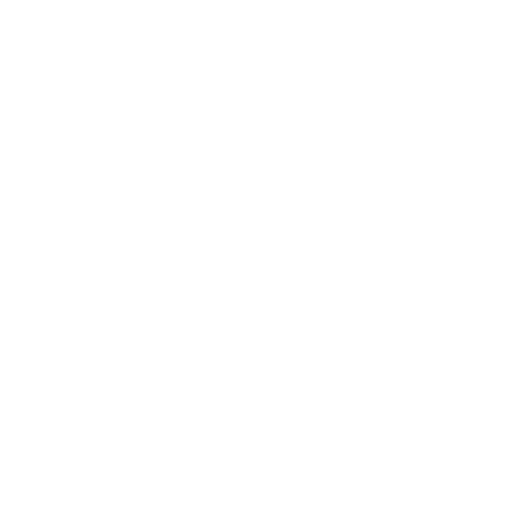
t = 0.00 s
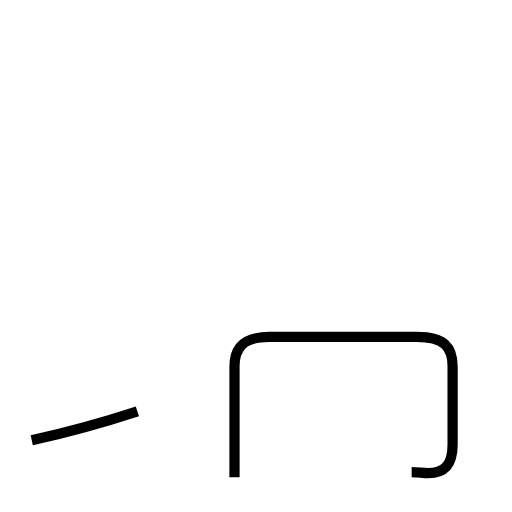
t = 1.79 s
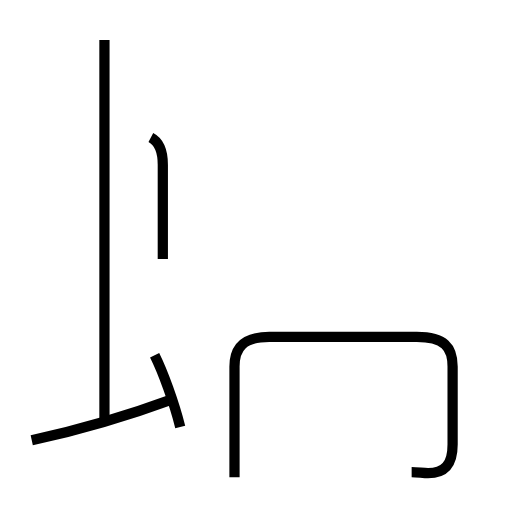
t = 3.60 s
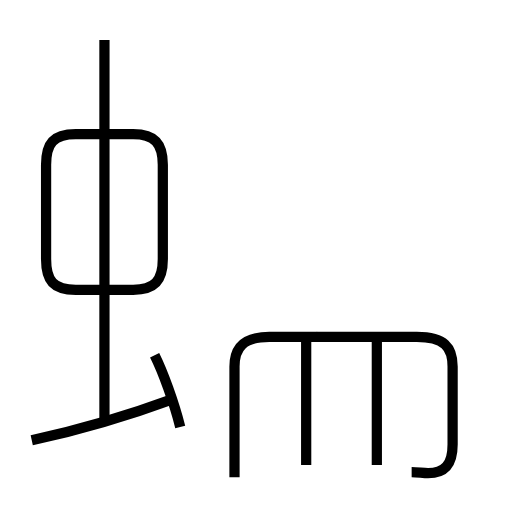
t = 5.43 s
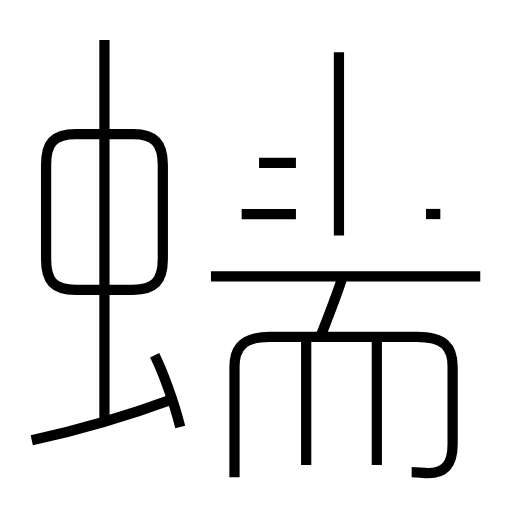
t = 7.25 s
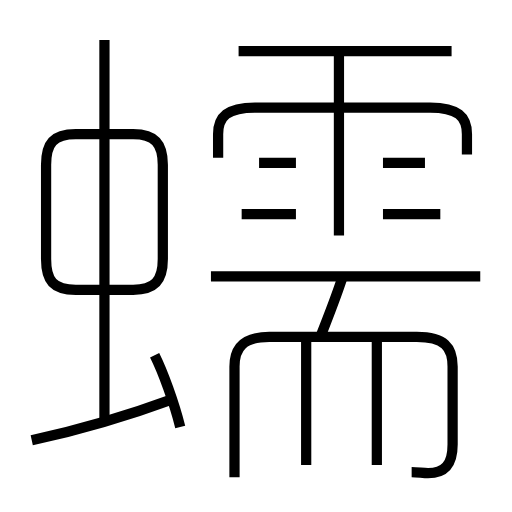
t = 9.07 s

The animated SVG that drew these frames (rendered in a browser with its animation timeline set to each time). Animation: 16 SMIL elements (animate=16); one cycle of 9.07 s.

<?xml version='1.0' encoding='utf-8'?>
<svg viewBox="0.0 -6.0 50.0 50.0" version="1.1" xmlns="http://www.w3.org/2000/svg"><rect x="-1000" y="-1000" width="2000" height="2000" stroke="white" fill="white" /><g style="fill:none;stroke:#000000;stroke-width:1"><path d="M 40.2 2.1 C 40.8 2.1 41.3 2.2 41.8 2.2 C 43.4 2.2 44.2 1.4 44.2 -0.6 L 44.2 -8.2 C 44.2 -10.1 43.4 -11.1 40.7 -11.1 L 26.3 -11.1 C 23.8 -11.1 22.9 -10.1 22.9 -8.2 L 22.9 2.6 " transform="translate(0.0 38.0)" stroke-dasharray="49.100399498169075" stroke-dashoffset="49.100399498169075"><animate attributeName="stroke-dashoffset" from="49.100399498169075" to="0" dur="1.4730119849450722s" begin="0s" fill="freeze" /></path><path d="M 3.1 -1.0 C 7.2 -1.9 12.2 -3.3 16.8 -5.0 " transform="translate(0.0 38.0)" stroke-dasharray="14.2825748242187" stroke-dashoffset="14.2825748242187"><animate attributeName="stroke-dashoffset" from="14.2825748242187" to="0" dur="0.428477244726561s" begin="1.4730119849450722s" fill="freeze" /></path><path d="M 17.6 -2.3 C 17.0 -4.7 15.9 -7.7 15.1 -9.3 " transform="translate(0.0 38.0)" stroke-dasharray="7.444357496027434" stroke-dashoffset="7.444357496027434"><animate attributeName="stroke-dashoffset" from="7.444357496027434" to="0" dur="0.22333072488082303s" begin="1.9014892296716333s" fill="freeze" /></path><path d="M 10.2 -3.1 L 10.2 -40.1 " transform="translate(0.0 38.0)" stroke-dasharray="37.0" stroke-dashoffset="37.0"><animate attributeName="stroke-dashoffset" from="37.0" to="0" dur="1.1099999999999999s" begin="2.124819954552456s" fill="freeze" /></path><path d="M 15.9 -18.7 L 15.9 -27.9 C 15.9 -30.0 15.1 -30.9 13.0 -30.9 L 7.4 -30.9 C 5.2 -30.9 4.5 -30.0 4.5 -27.9 L 4.5 -18.7 C 4.5 -16.6 5.2 -15.7 7.4 -15.7 L 13.0 -15.7 C 15.1 -15.7 15.9 -16.6 15.9 -18.7 Z " transform="translate(0.0 38.0)" stroke-dasharray="49.06721308409229" stroke-dashoffset="49.06721308409229"><animate attributeName="stroke-dashoffset" from="49.06721308409229" to="0" dur="1.4720163925227685s" begin="3.234819954552456s" fill="freeze" /></path><path d="M 29.9 1.4 L 29.9 -10.7 " transform="translate(0.0 38.0)" stroke-dasharray="12.1" stroke-dashoffset="12.1"><animate attributeName="stroke-dashoffset" from="12.1" to="0" dur="0.363s" begin="4.706836347075225s" fill="freeze" /></path><path d="M 36.8 1.4 L 36.8 -10.7 " transform="translate(0.0 38.0)" stroke-dasharray="12.1" stroke-dashoffset="12.1"><animate attributeName="stroke-dashoffset" from="12.1" to="0" dur="0.363s" begin="5.069836347075224s" fill="freeze" /></path><path d="M 31.4 -11.4 C 32.1 -13.2 32.9 -15.2 33.5 -17.1 " transform="translate(0.0 38.0)" stroke-dasharray="6.075693530417988" stroke-dashoffset="6.075693530417988"><animate attributeName="stroke-dashoffset" from="6.075693530417988" to="0" dur="0.18227080591253964s" begin="5.432836347075224s" fill="freeze" /></path><path d="M 28.9 -23.1 L 23.6 -23.1 " transform="translate(0.0 38.0)" stroke-dasharray="5.299999999999997" stroke-dashoffset="5.299999999999997"><animate attributeName="stroke-dashoffset" from="5.299999999999997" to="0" dur="0.15899999999999992s" begin="5.615107152987763s" fill="freeze" /></path><path d="M 46.9 -17.0 L 20.6 -17.0 " transform="translate(0.0 38.0)" stroke-dasharray="26.299999999999997" stroke-dashoffset="26.299999999999997"><animate attributeName="stroke-dashoffset" from="26.299999999999997" to="0" dur="0.7889999999999999s" begin="5.774107152987763s" fill="freeze" /></path><path d="M 28.9 -28.1 L 25.3 -28.1 " transform="translate(0.0 38.0)" stroke-dasharray="3.599999999999998" stroke-dashoffset="3.599999999999998"><animate attributeName="stroke-dashoffset" from="3.599999999999998" to="0" dur="0.10799999999999993s" begin="6.5631071529877625s" fill="freeze" /></path><path d="M 33.1 -21.0 L 33.1 -38.9 " transform="translate(0.0 38.0)" stroke-dasharray="17.9" stroke-dashoffset="17.9"><animate attributeName="stroke-dashoffset" from="17.9" to="0" dur="0.5369999999999999s" begin="6.671107152987762s" fill="freeze" /></path><path d="M 43.0 -23.1 L 37.4 -23.1 " transform="translate(0.0 38.0)" stroke-dasharray="5.600000000000001" stroke-dashoffset="5.600000000000001"><animate attributeName="stroke-dashoffset" from="5.600000000000001" to="0" dur="0.16800000000000004s" begin="7.208107152987762s" fill="freeze" /></path><path d="M 45.6 -28.9 L 45.6 -30.9 C 45.6 -32.6 44.7 -33.5 42.0 -33.5 L 24.9 -33.5 C 22.2 -33.5 21.3 -32.6 21.3 -30.9 L 21.3 -28.6 " transform="translate(0.0 38.0)" stroke-dasharray="31.62156306713316" stroke-dashoffset="31.62156306713316"><animate attributeName="stroke-dashoffset" from="31.62156306713316" to="0" dur="0.9486468920139948s" begin="7.376107152987762s" fill="freeze" /></path><path d="M 41.5 -28.1 L 37.4 -28.1 " transform="translate(0.0 38.0)" stroke-dasharray="4.100000000000001" stroke-dashoffset="4.100000000000001"><animate attributeName="stroke-dashoffset" from="4.100000000000001" to="0" dur="0.12300000000000004s" begin="8.324754045001757s" fill="freeze" /></path><path d="M 44.1 -39.0 L 23.3 -39.0" transform="translate(0.0 38.0)" stroke-dasharray="20.8" stroke-dashoffset="20.8"><animate attributeName="stroke-dashoffset" from="20.8" to="0" dur="0.624s" begin="8.447754045001757s" fill="freeze" /></path></g></svg>
